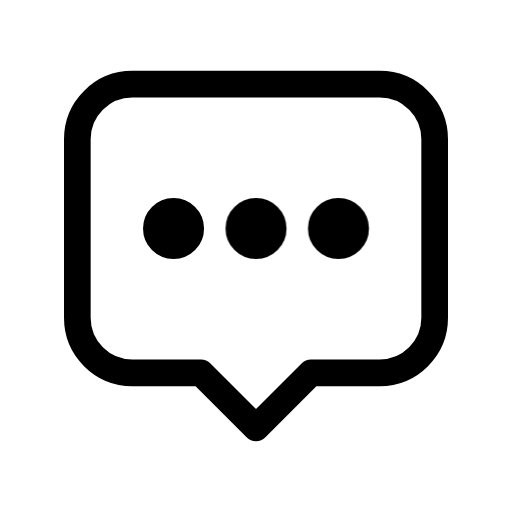
t = 0.00 s
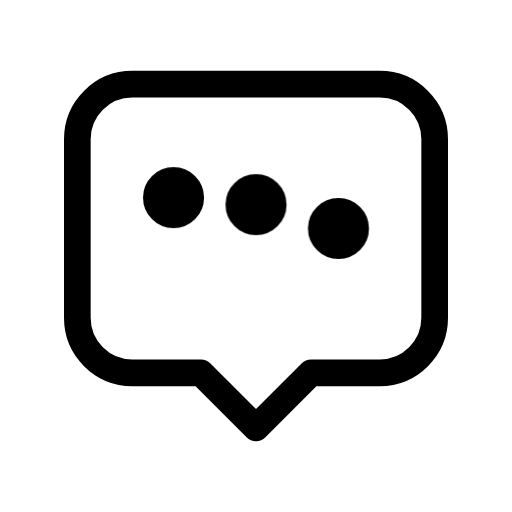
t = 0.36 s
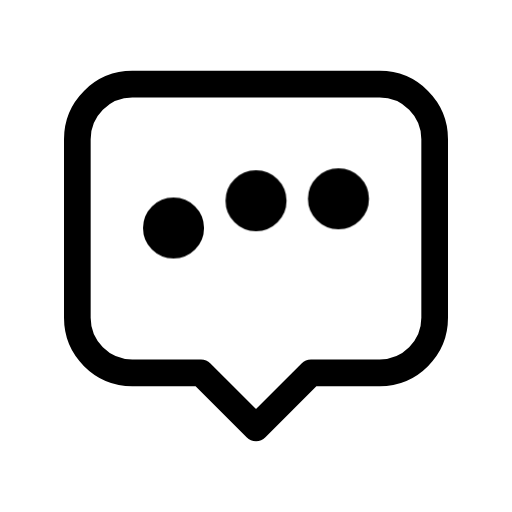
t = 0.59 s
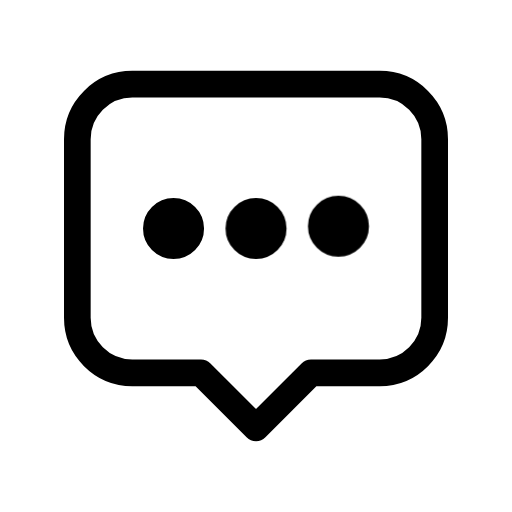
t = 0.91 s
t = 1.21 s: frame unchanged from t = 0.00 s, image omitted
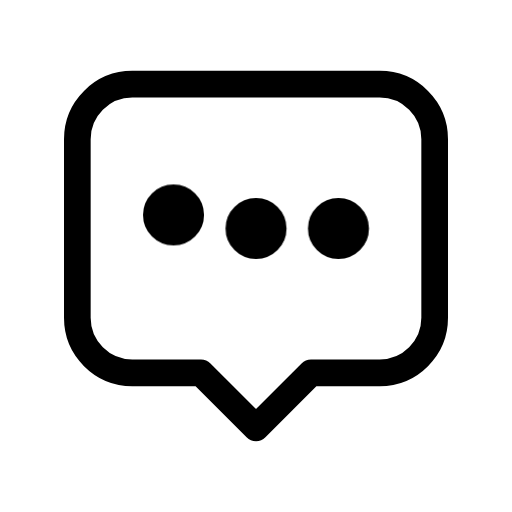
t = 1.64 s

The animated SVG that drew these frames (rendered in a browser with its animation timeline set to each time). Animation: 1 CSS @keyframes rule; one cycle of 1.86 s, repeats indefinitely.

<svg xmlns="http://www.w3.org/2000/svg" width="24" height="24" fill="none" viewBox="0 0 24 24" class="fa-annotation-dots"><style>.fa-annotation-dots-1,.fa-annotation-dots-2,.fa-annotation-dots-3{transform-box:view-box;transform-origin:12px 12px;animation:fa-annotation-dots-m0 1.5s cubic-bezier(.65,0,.35,1) infinite}@keyframes fa-annotation-dots-m0{20%{transform:translateY(-1.5px)}42%,100%{transform:none}}.fa-annotation-dots-2{animation-delay:0.18s}.fa-annotation-dots-3{animation-delay:0.36s}@media (prefers-reduced-motion:reduce){.fa-annotation-dots *{animation:none!important}}</style><g class="fa-annotation-dots-0"><path pathLength="1" stroke="currentColor" stroke-linecap="round" stroke-linejoin="round" stroke-width="1.25" d="M6.20192 131.947H17.7981C19.2213 131.947 20.375 133.101 20.375 134.524V142.899C20.375 144.322 19.2213 145.476 17.7981 145.476H14.5769L12 148.053L9.42308 145.476H6.20192C4.77876 145.476 3.625 144.322 3.625 142.899V134.524C3.625 133.101 4.77876 131.947 6.20192 131.947Z" transform="translate(0 -128)"/></g><g class="fa-annotation-dots-1"><path pathLength="1" fill="currentColor" stroke="currentColor" stroke-linecap="round" stroke-linejoin="round" stroke-width="1.25" d="M8.13439 139.517C8.57914 139.517 8.93968 139.156 8.93968 138.711C8.93968 138.267 8.57914 137.906 8.13439 137.906C7.68964 137.906 7.3291 138.267 7.3291 138.711C7.3291 139.156 7.68964 139.517 8.13439 139.517Z" transform="translate(0 -128)"/></g><g class="fa-annotation-dots-2"><path pathLength="1" fill="currentColor" stroke="currentColor" stroke-linecap="round" stroke-linejoin="round" stroke-width="1.25" d="M12.0001 139.517C12.4449 139.517 12.8054 139.156 12.8054 138.711C12.8054 138.267 12.4449 137.906 12.0001 137.906C11.5554 137.906 11.1948 138.267 11.1948 138.711C11.1948 139.156 11.5554 139.517 12.0001 139.517Z" transform="translate(0 -128)"/></g><g class="fa-annotation-dots-3"><path pathLength="1" fill="currentColor" stroke="currentColor" stroke-linecap="round" stroke-linejoin="round" stroke-width="1.25" d="M15.8653 139.517C16.3101 139.517 16.6706 139.156 16.6706 138.711C16.6706 138.267 16.3101 137.906 15.8653 137.906C15.4206 137.906 15.0601 138.267 15.0601 138.711C15.0601 139.156 15.4206 139.517 15.8653 139.517Z" transform="translate(0 -128)"/></g></svg>
